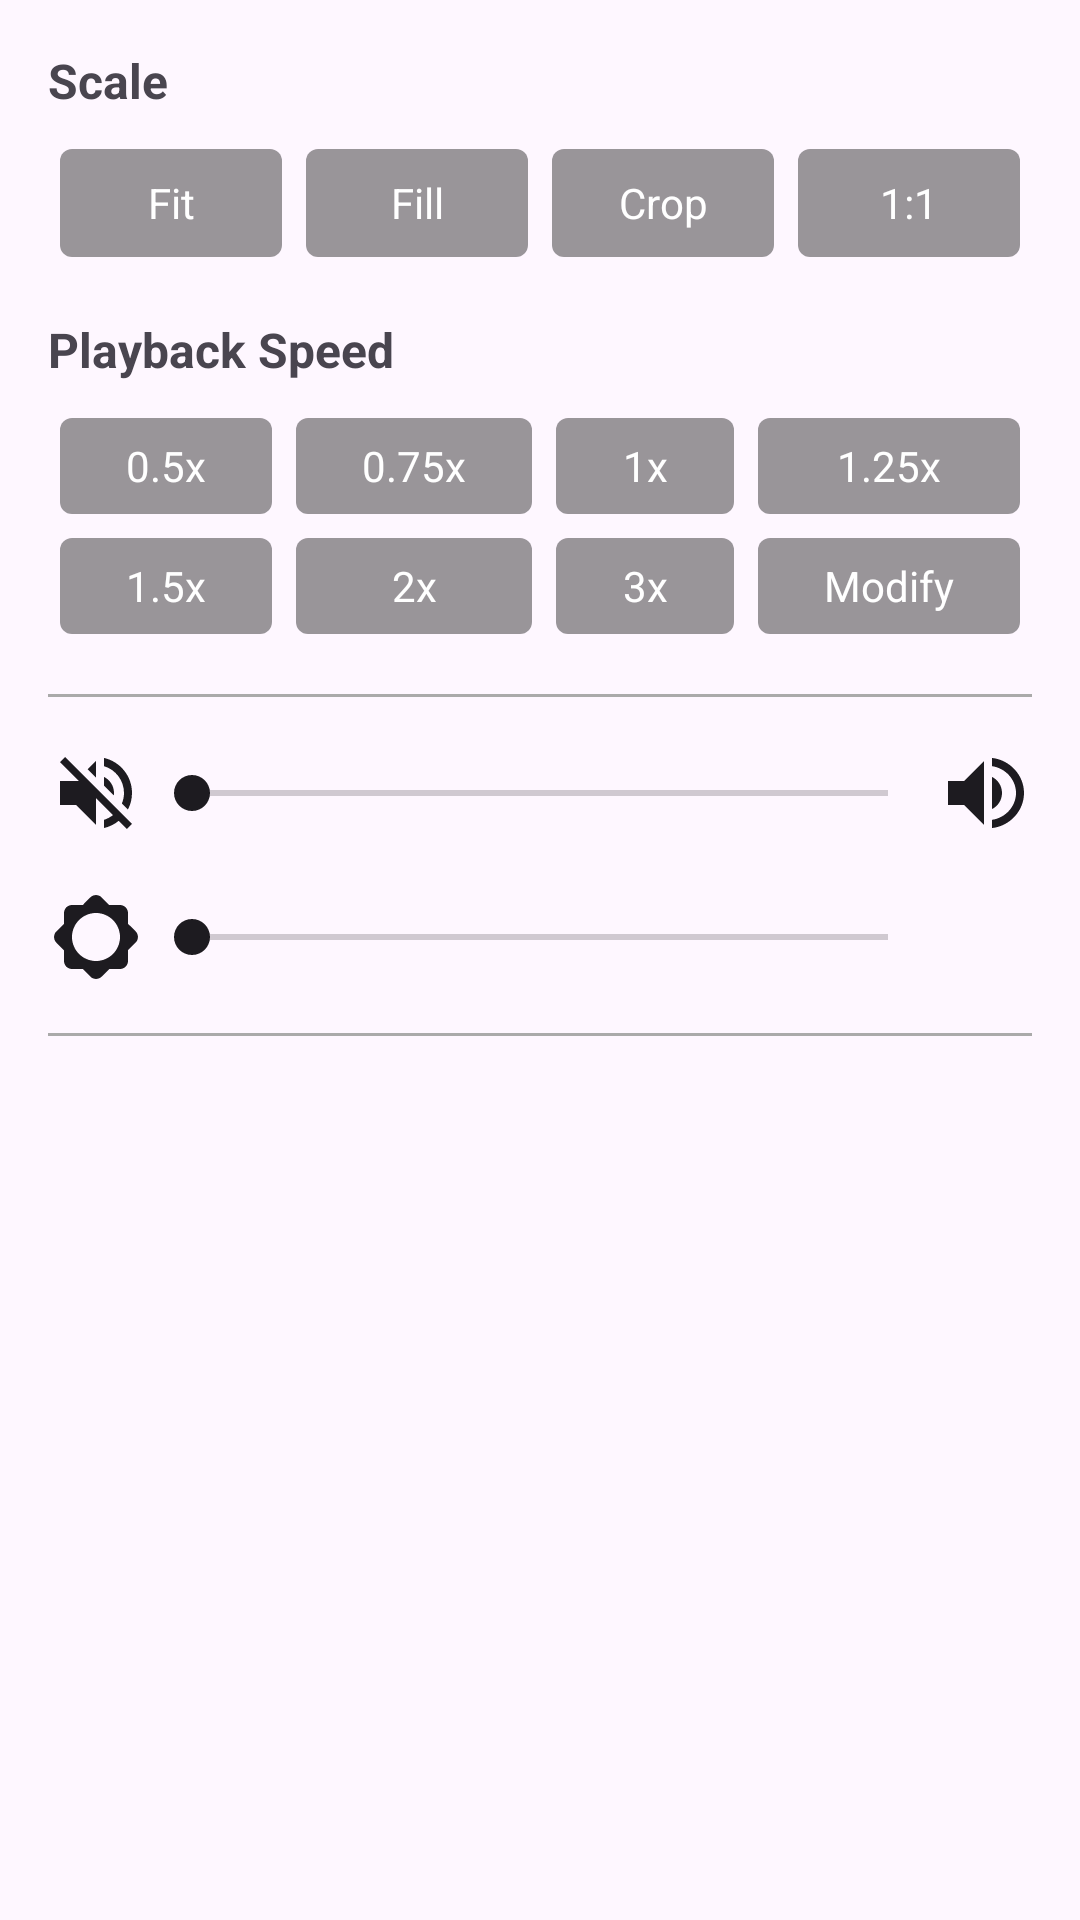

Produce the Android XML layout that renders to this screen, including the resource entries it uses.
<!-- AndroidManifest.xml: application theme Theme.YoutubeApis -->
<!-- res/layout/controller_bottom_sheet.xml -->
<?xml version="1.0" encoding="utf-8"?>
<androidx.constraintlayout.widget.ConstraintLayout xmlns:android="http://schemas.android.com/apk/res/android"
    xmlns:app="http://schemas.android.com/apk/res-auto"
    android:layout_width="match_parent"
    android:layout_height="wrap_content"
    android:padding="16dp">

    
    <TextView
        android:id="@+id/scaleTitle"
        android:layout_width="wrap_content"
        android:layout_height="wrap_content"
        android:text="Scale"
        android:textStyle="bold"
        android:textSize="16sp"
        app:layout_constraintTop_toTopOf="parent"
        app:layout_constraintStart_toStartOf="parent" />

    
    <LinearLayout
        android:id="@+id/scaleLayout"
        android:layout_width="0dp"
        android:layout_height="wrap_content"
        android:gravity="center"
        android:orientation="horizontal"
        app:layout_constraintEnd_toEndOf="parent"
        app:layout_constraintStart_toStartOf="parent"
        app:layout_constraintTop_toBottomOf="@id/scaleTitle"
        android:layout_marginTop="8dp">

        <TextView
            android:id="@+id/scaleFit"
            style="@style/SheetButton"
            android:text="Fit" />

        <TextView
            android:id="@+id/scaleFill"
            style="@style/SheetButton"
            android:layout_marginStart="8dp"
            android:text="Fill" />

        <TextView
            android:id="@+id/scaleCrop"
            style="@style/SheetButton"
            android:layout_marginStart="8dp"
            android:text="Crop" />

        <TextView
            android:id="@+id/scale1_1"
            style="@style/SheetButton"
            android:layout_marginStart="8dp"
            android:text="1:1" />
    </LinearLayout>

    
    <TextView
        android:id="@+id/speedTitle"
        android:layout_width="wrap_content"
        android:layout_height="wrap_content"
        android:text="Playback Speed"
        android:textStyle="bold"
        android:textSize="16sp"
        android:layout_marginTop="16dp"
        app:layout_constraintTop_toBottomOf="@id/scaleLayout"
        app:layout_constraintStart_toStartOf="parent" />

    
    <GridLayout
        android:id="@+id/speedGrid"
        android:layout_width="0dp"
        android:layout_height="wrap_content"
        android:layout_marginTop="8dp"
        android:columnCount="4"
        app:layout_constraintEnd_toEndOf="parent"
        app:layout_constraintStart_toStartOf="parent"
        app:layout_constraintTop_toBottomOf="@id/speedTitle">

        <TextView
            android:id="@+id/speed05"
            style="@style/SheetButton2"
            android:text="0.5x" />

        <TextView
            android:id="@+id/speed075"
            style="@style/SheetButton2"
            android:text="0.75x" />

        <TextView
            android:id="@+id/speed1"
            style="@style/SheetButton2"
            android:text="1x" />

        <TextView
            android:id="@+id/speed125"
            style="@style/SheetButton2"
            android:text="1.25x" />

        <TextView
            android:id="@+id/speed15"
            style="@style/SheetButton2"
            android:text="1.5x" />

        <TextView
            android:id="@+id/speed2"
            style="@style/SheetButton2"
            android:text="2x" />

        <TextView
            android:id="@+id/speed3"
            style="@style/SheetButton2"
            android:text="3x" />

        <TextView
            android:id="@+id/speedModify"
            style="@style/SheetButton2"
            android:text="Modify" />
    </GridLayout>

    
    <View
        android:id="@+id/dividerSpeed"
        android:layout_width="0dp"
        android:layout_height="1dp"
        android:layout_marginTop="16dp"
        android:background="@android:color/darker_gray"
        app:layout_constraintTop_toBottomOf="@id/speedGrid"
        app:layout_constraintStart_toStartOf="parent"
        app:layout_constraintEnd_toEndOf="parent" />

    
    <LinearLayout
        android:id="@+id/volumeLayout"
        android:layout_width="0dp"
        android:layout_height="wrap_content"
        android:layout_marginTop="16dp"
        android:gravity="center_vertical"
        android:orientation="horizontal"
        app:layout_constraintEnd_toEndOf="parent"
        app:layout_constraintStart_toStartOf="parent"
        app:layout_constraintTop_toBottomOf="@id/dividerSpeed">

        <androidx.appcompat.widget.AppCompatImageView
            android:id="@+id/volumeMute"
            android:layout_width="32dp"
            android:layout_height="32dp"
            app:tint="?attr/colorOnBackground"
            android:src="@drawable/baseline_volume_off_24" />

        <androidx.appcompat.widget.AppCompatSeekBar
            android:id="@+id/volumeSeek"
            android:layout_width="0dp"
            android:layout_height="wrap_content"
            android:layout_weight="1"
            android:thumbTint="?attr/colorOnBackground"
            android:progressTint="?attr/colorOnBackground"
            android:max="100" />

        <androidx.appcompat.widget.AppCompatImageView
            android:id="@+id/volumeHigh"
            android:layout_width="32dp"
            android:layout_height="32dp"
            android:src="@drawable/ic_volume"
            app:tint="?attr/colorOnBackground" />
    </LinearLayout>

    
    <LinearLayout
        android:id="@+id/brightnessLayout"
        android:layout_width="0dp"
        android:layout_height="wrap_content"
        android:layout_marginTop="16dp"
        android:gravity="center_vertical"
        android:orientation="horizontal"
        app:layout_constraintEnd_toEndOf="parent"
        app:layout_constraintStart_toStartOf="parent"
        app:layout_constraintTop_toBottomOf="@id/volumeLayout">

        <androidx.appcompat.widget.AppCompatImageView
            android:id="@+id/brightnessLow"
            android:layout_width="32dp"
            android:layout_height="32dp"
            app:tint="?attr/colorOnBackground"
            android:src="@drawable/ic_brightness_low" />

        <androidx.appcompat.widget.AppCompatSeekBar
            android:id="@+id/brightnessSeek"
            android:layout_width="0dp"
            android:layout_height="wrap_content"
            android:layout_weight="1"
            android:thumbTint="?attr/colorOnBackground"
            android:progressTint="?attr/colorOnBackground"
            android:max="100" />

        <androidx.appcompat.widget.AppCompatImageView
            android:id="@+id/brightnessHigh"
            android:layout_width="32dp"
            android:layout_height="32dp"
            app:tint="?attr/colorOnBackground"
            android:src="@drawable/ic_brightness_high" />
    </LinearLayout>

    
    <View
        android:id="@+id/dividerBottom"
        android:layout_width="0dp"
        android:layout_height="1dp"
        android:layout_marginTop="16dp"
        android:background="@android:color/darker_gray"
        app:layout_constraintTop_toBottomOf="@id/brightnessLayout"
        app:layout_constraintStart_toStartOf="parent"
        app:layout_constraintEnd_toEndOf="parent" />

</androidx.constraintlayout.widget.ConstraintLayout>
<!-- resources referenced by this layout -->
<resources>
  <!-- drawable ic_brightness_low (drawable) -->
  <vector xmlns:android="http://schemas.android.com/apk/res/android" android:height="24dp" android:tint="#000000" android:viewportHeight="24" android:viewportWidth="24" android:width="24dp">
        
      <path android:fillColor="@android:color/white" android:pathData="M20,15.31l1.9,-1.9c0.78,-0.78 0.78,-2.05 0,-2.83L20,8.69V6c0,-1.1 -0.9,-2 -2,-2h-2.69l-1.9,-1.9c-0.78,-0.78 -2.05,-0.78 -2.83,0L8.69,4H6c-1.1,0 -2,0.9 -2,2v2.69l-1.9,1.9c-0.78,0.78 -0.78,2.05 0,2.83l1.9,1.9V18c0,1.1 0.9,2 2,2h2.69l1.9,1.9c0.78,0.78 2.05,0.78 2.83,0l1.9,-1.9H18c1.1,0 2,-0.9 2,-2v-2.69zM12,18c-3.31,0 -6,-2.69 -6,-6s2.69,-6 6,-6 6,2.69 6,6 -2.69,6 -6,6z"/>
      
  </vector>
  <!-- drawable ic_volume (drawable) -->
  <?xml version="1.0" encoding="utf-8"?>
  <vector xmlns:android="http://schemas.android.com/apk/res/android"
      android:width="24dp"
      android:height="24dp"
      android:viewportWidth="24"
      android:viewportHeight="24">
      <path
          android:fillColor="#FFFFFF"
          android:pathData="M3,9v6h4l5,5V4L7,9H3zM16.5,12c0,-1.77 -1.02,-3.29 -2.5,-4.03v8.05c1.48,-0.73 2.5,-2.25 2.5,-4.02zM14,3.23v2.06c3.39,0.49 6,3.39 6,6.71s-2.61,6.22 -6,6.71v2.06c4.45,-0.5 8,-4.27 8,-8.77s-3.55,-8.27 -8,-8.77z"/>
  </vector>
  <style name="SheetButton">
          <item name="android:layout_weight">1</item>
          <item name="android:layout_width">0dp</item>
          <item name="android:layout_height">36dp</item>
          <item name="android:layout_margin">4dp</item>
          <item name="android:background">@drawable/bg_sheet_button</item>
          <item name="android:gravity">center</item>
          <item name="android:textColor">@color/white</item>
          <item name="android:clickable">true</item>
          <item name="android:focusable">true</item>
      </style>
  <style name="SheetButton2">
          <item name="android:layout_width">wrap_content</item>
          <item name="android:layout_height">32dp</item>
          <item name="android:layout_margin">4dp</item>
          <item name="android:layout_columnWeight">1</item>
          <item name="android:background">@drawable/bg_sheet_button</item>
          <item name="android:gravity">center</item>
          <item name="android:paddingStart">12dp</item>
          <item name="android:paddingEnd">12dp</item>
          <item name="android:textColor">@color/white</item>
      </style>
  <style name="Theme.YoutubeApis" parent="Base.Theme.YoutubeApis" />
  <!-- drawable bg_sheet_button (drawable) -->
  <?xml version="1.0" encoding="utf-8"?>
  <selector xmlns:android="http://schemas.android.com/apk/res/android">
      <item android:drawable="@drawable/draw_round_selected" android:state_selected="true"/>
      <item android:drawable="@drawable/draw_round"/>
  </selector>
  <color name="white">#ffffff</color>
  <style name="Base.Theme.YoutubeApis" parent="Theme.Material3.DayNight.NoActionBar">
          
          
      </style>
  <!-- drawable draw_round_selected (drawable) -->
  <?xml version="1.0" encoding="utf-8"?>
  <shape xmlns:android="http://schemas.android.com/apk/res/android" android:shape="rectangle">
      <solid android:color="@color/red"/>
      <stroke android:color="@color/red" android:width="1dp"/>
      <corners android:radius="4dp"/>
  </shape>
  <!-- drawable draw_round (drawable) -->
  <?xml version="1.0" encoding="utf-8"?>
  <shape xmlns:android="http://schemas.android.com/apk/res/android">
      <solid android:color="@color/alfa_black"/>
      <corners android:radius="4dp"/>
  </shape>
  <color name="red">#F86A6A</color>
  <color name="alfa_black">#66000000</color>
</resources>
